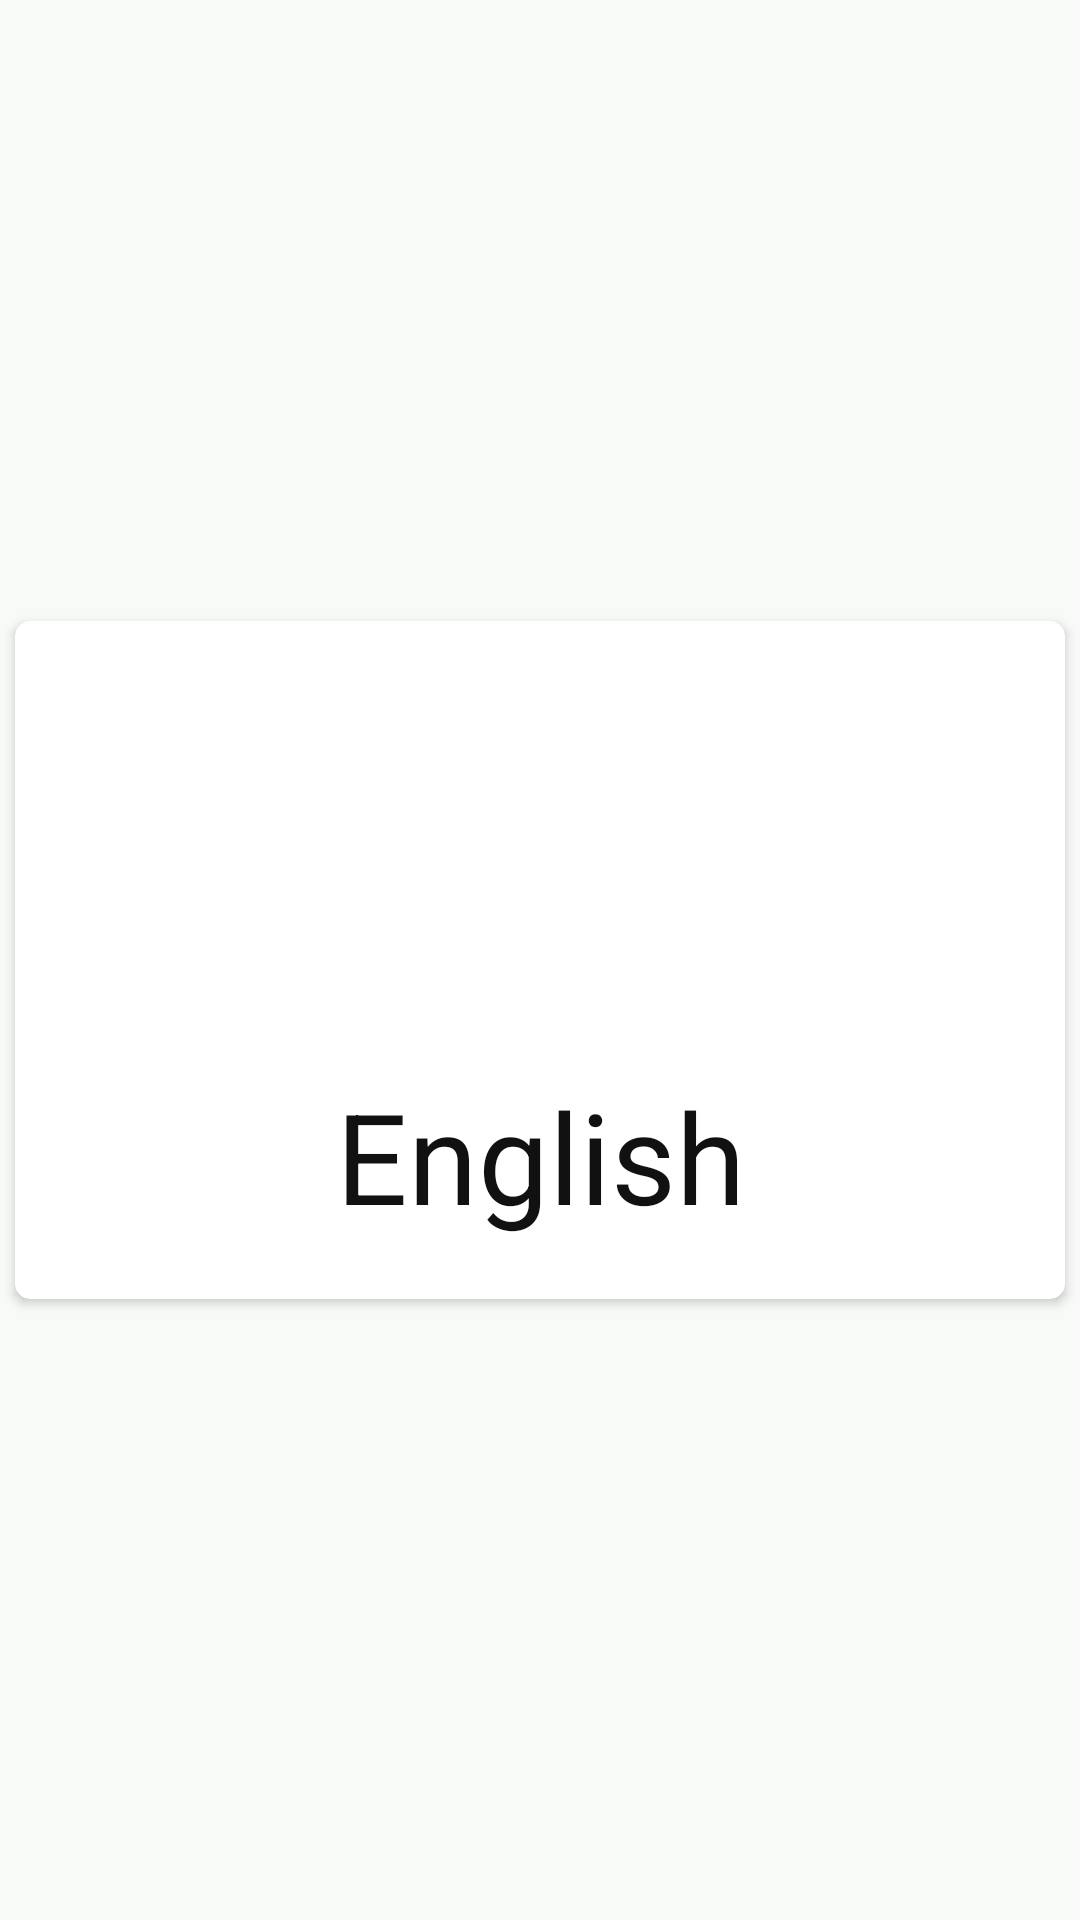

Produce the Android XML layout that renders to this screen, including the resource entries it uses.
<!-- AndroidManifest.xml: application theme AppTheme -->
<!-- res/layout/home_item_row.xml -->
<LinearLayout xmlns:android="http://schemas.android.com/apk/res/android"
    xmlns:card_view="http://schemas.android.com/apk/res-auto"
    android:layout_width="match_parent"
    android:layout_height="wrap_content">

    <android.support.v7.widget.CardView
        android:id="@+id/card_view"
        android:layout_width="match_parent"
        android:layout_height="226dp"
        android:layout_gravity="center"
        android:layout_margin="@dimen/card_margin"
        android:clickable="true"
        android:elevation="3dp"
        android:foreground="?attr/selectableItemBackground"
        card_view:cardCornerRadius="@dimen/card_album_radius">

        <RelativeLayout
            android:layout_width="match_parent"
            android:layout_height="match_parent">



            <ImageView
                android:id="@+id/thumbnail"
                android:layout_width="match_parent"
                android:layout_height="@dimen/card_cover_height"
                android:background="?attr/selectableItemBackgroundBorderless"
                android:clickable="true"
                android:scaleType="fitXY"
                android:src="@drawable/spanishmap" />

            <TextView
                android:id="@+id/title"
                android:layout_width="match_parent"
                android:layout_height="86dp"
                android:layout_below="@id/thumbnail"
                android:lines="2"
                android:paddingLeft="@dimen/card_title_padding"
                android:paddingTop="@dimen/card_title_padding"
                android:paddingRight="@dimen/card_title_padding"
                android:text="English"
                android:textAlignment="center"
                android:textColor="#111"
                android:textSize="42sp" />

        </RelativeLayout>

    </android.support.v7.widget.CardView>

</LinearLayout>
<!-- resources referenced by this layout -->
<resources>
  <dimen name="card_album_radius">5dp</dimen>
  <dimen name="card_cover_height">140dp</dimen>
  <dimen name="card_margin">5dp</dimen>
  <dimen name="card_title_padding">10dp</dimen>
  <style name="AppTheme" parent="Theme.AppCompat.Light.DarkActionBar">
          
          <item name="colorPrimary">@color/colorPrimary</item>
          <item name="colorPrimaryDark">@color/colorPrimaryDark</item>
          <item name="colorAccent">@color/colorAccent</item>
          <item name="android:colorBackground">@color/colorBackground</item>
          <item name="colorControlNormal">@color/colorFaded</item>
          <item name="windowActionBar">false</item>
          <item name="windowNoTitle">true</item>
  
      </style>
  <color name="colorPrimary">#028090</color>
  <color name="colorPrimaryDark">#305165</color>
  <color name="colorAccent">#f98948</color>
  <color name="colorBackground">#F7FAF6</color>
  <color name="colorFaded">#E6E6E6</color>
</resources>
